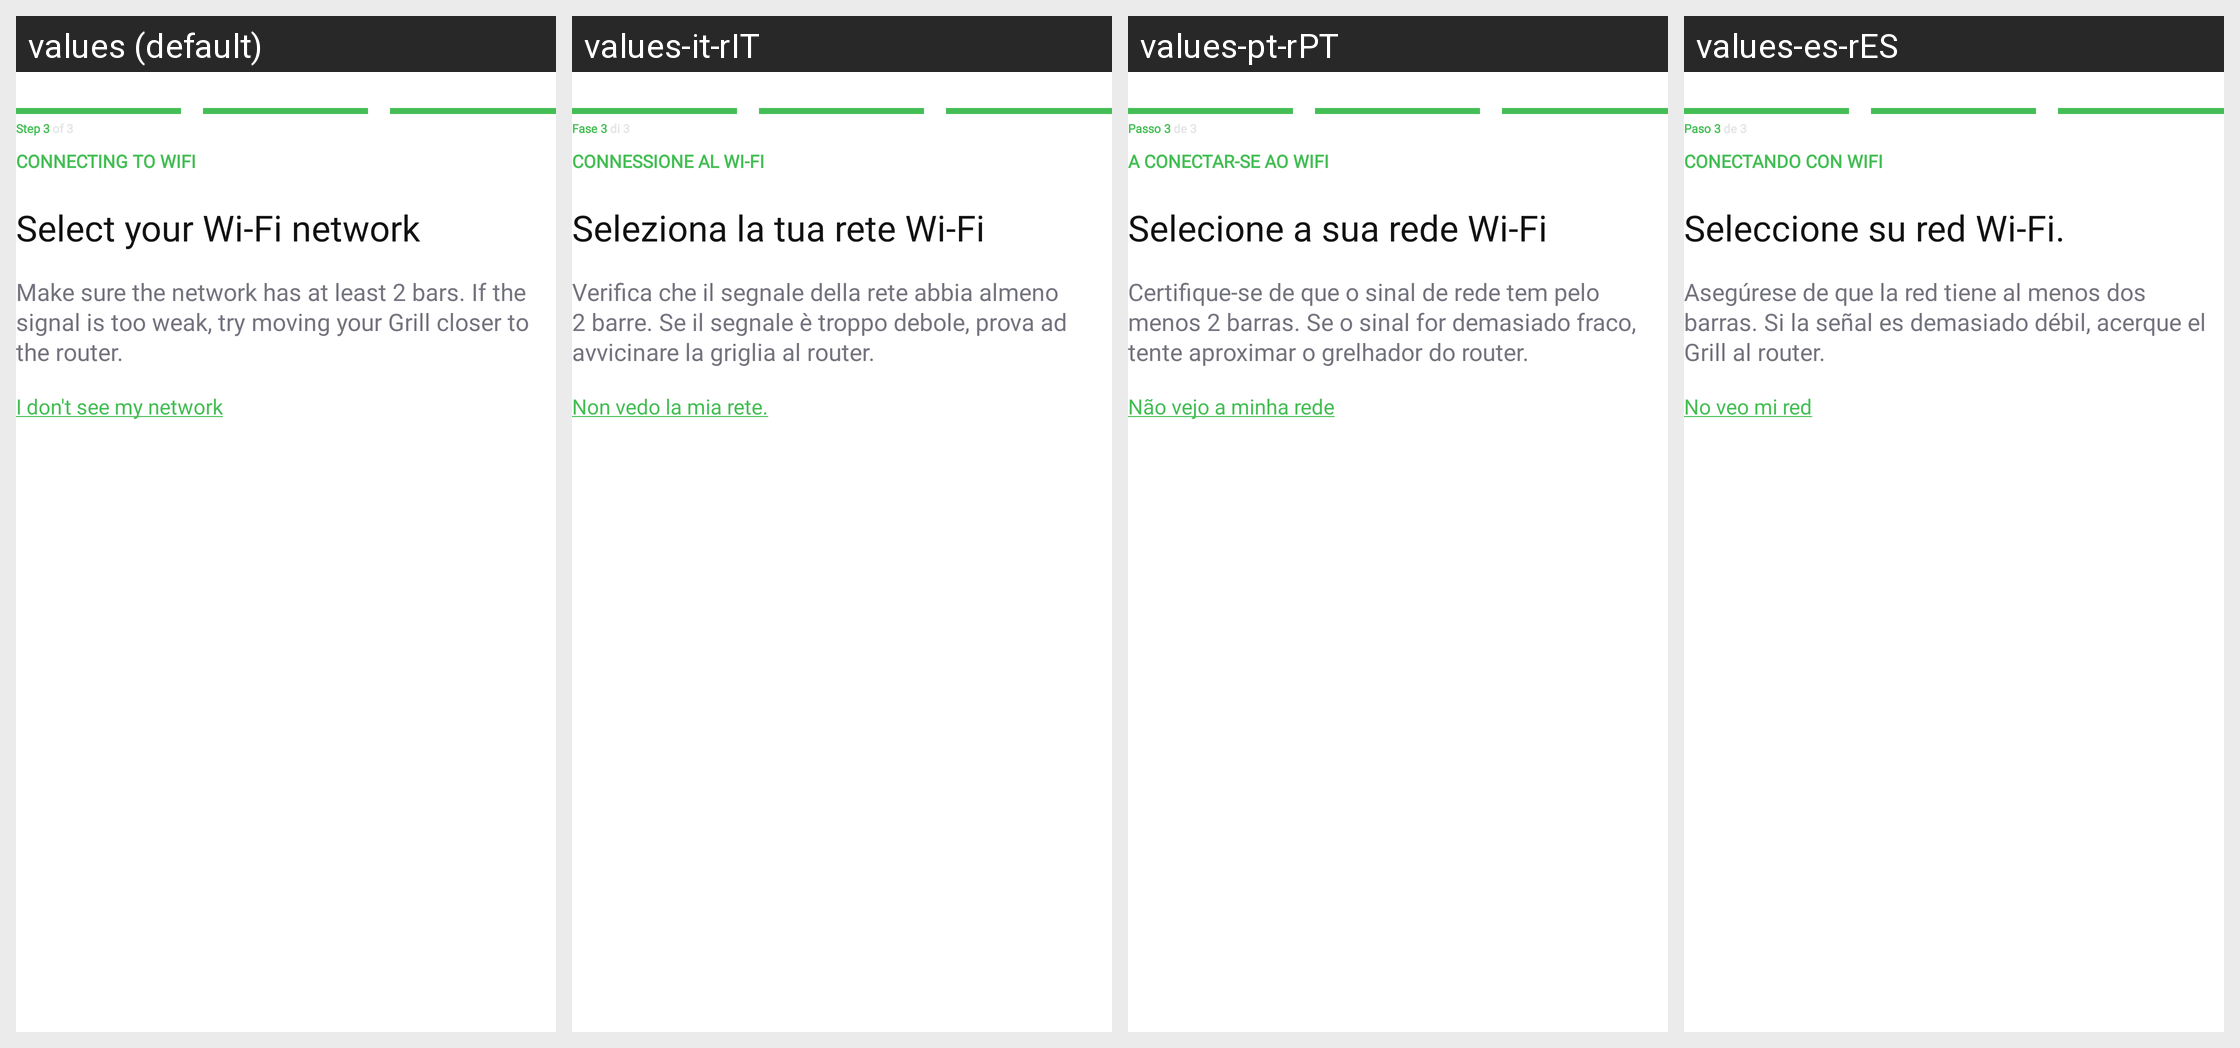

For this localized Android screen grid, give each drawn string resource with its value in every locale shown.
Android screen res/layout/fragment_select_btle_wifi.xml rendered under 4 locales, left to right: values (default), values-it-rIT, values-pt-rPT, values-es-rES. Device: Nexus 5 (rendered at 1080×1920; each locale shown at half size, 540×960, under a caption strip naming it); theme Theme.NinjaConnectedKitchen.
Other locales in the repository, not shown: values-da-rDK, values-de-rDE, values-en-rGB, values-fi-rFI, values-fr-rCA, values-fr-rFR, values-nb-rNO, values-nl-rNL, values-sv-rSE.
Strings drawn on this screen, with the default value and each locale's value (text and hints the layout hard-codes, and strings that could not be matched under every locale, appear in the picture but are not listed):

pairing_step_three
  values: Step 3 of 3
  values-it-rIT: Fase 3 di 3
  values-pt-rPT: Passo 3 de 3
  values-es-rES: Paso 3 de 3

bluetooth_connect_to_wifi
  values: CONNECTING TO WIFI
  values-it-rIT: CONNESSIONE AL WI-FI
  values-pt-rPT: A CONECTAR-SE AO WIFI
  values-es-rES: CONECTANDO CON WIFI

pairing_select_wifi
  values: Select your Wi-Fi network
  values-it-rIT: Seleziona la tua rete Wi-Fi
  values-pt-rPT: Selecione a sua rede Wi-Fi
  values-es-rES: Seleccione su red Wi-Fi.

pairing_network_two_bars
  values: Make sure the network has at least 2 bars. If the signal is too weak, try moving your Grill closer to the router.
  values-it-rIT: Verifica che il segnale della rete abbia almeno 2 barre. Se il segnale è troppo debole, prova ad avvicinare la griglia al router.
  values-pt-rPT: Certifique-se de que o sinal de rede tem pelo menos 2 barras. Se o sinal for demasiado fraco, tente aproximar o grelhador do router.
  values-es-rES: Asegúrese de que la red tiene al menos dos barras. Si la señal es demasiado débil, acerque el Grill al router.

pairing_network_tips_text
  values: I don't see my network
  values-it-rIT: Non vedo la mia rete.
  values-pt-rPT: Não vejo a minha rede
  values-es-rES: No veo mi red
